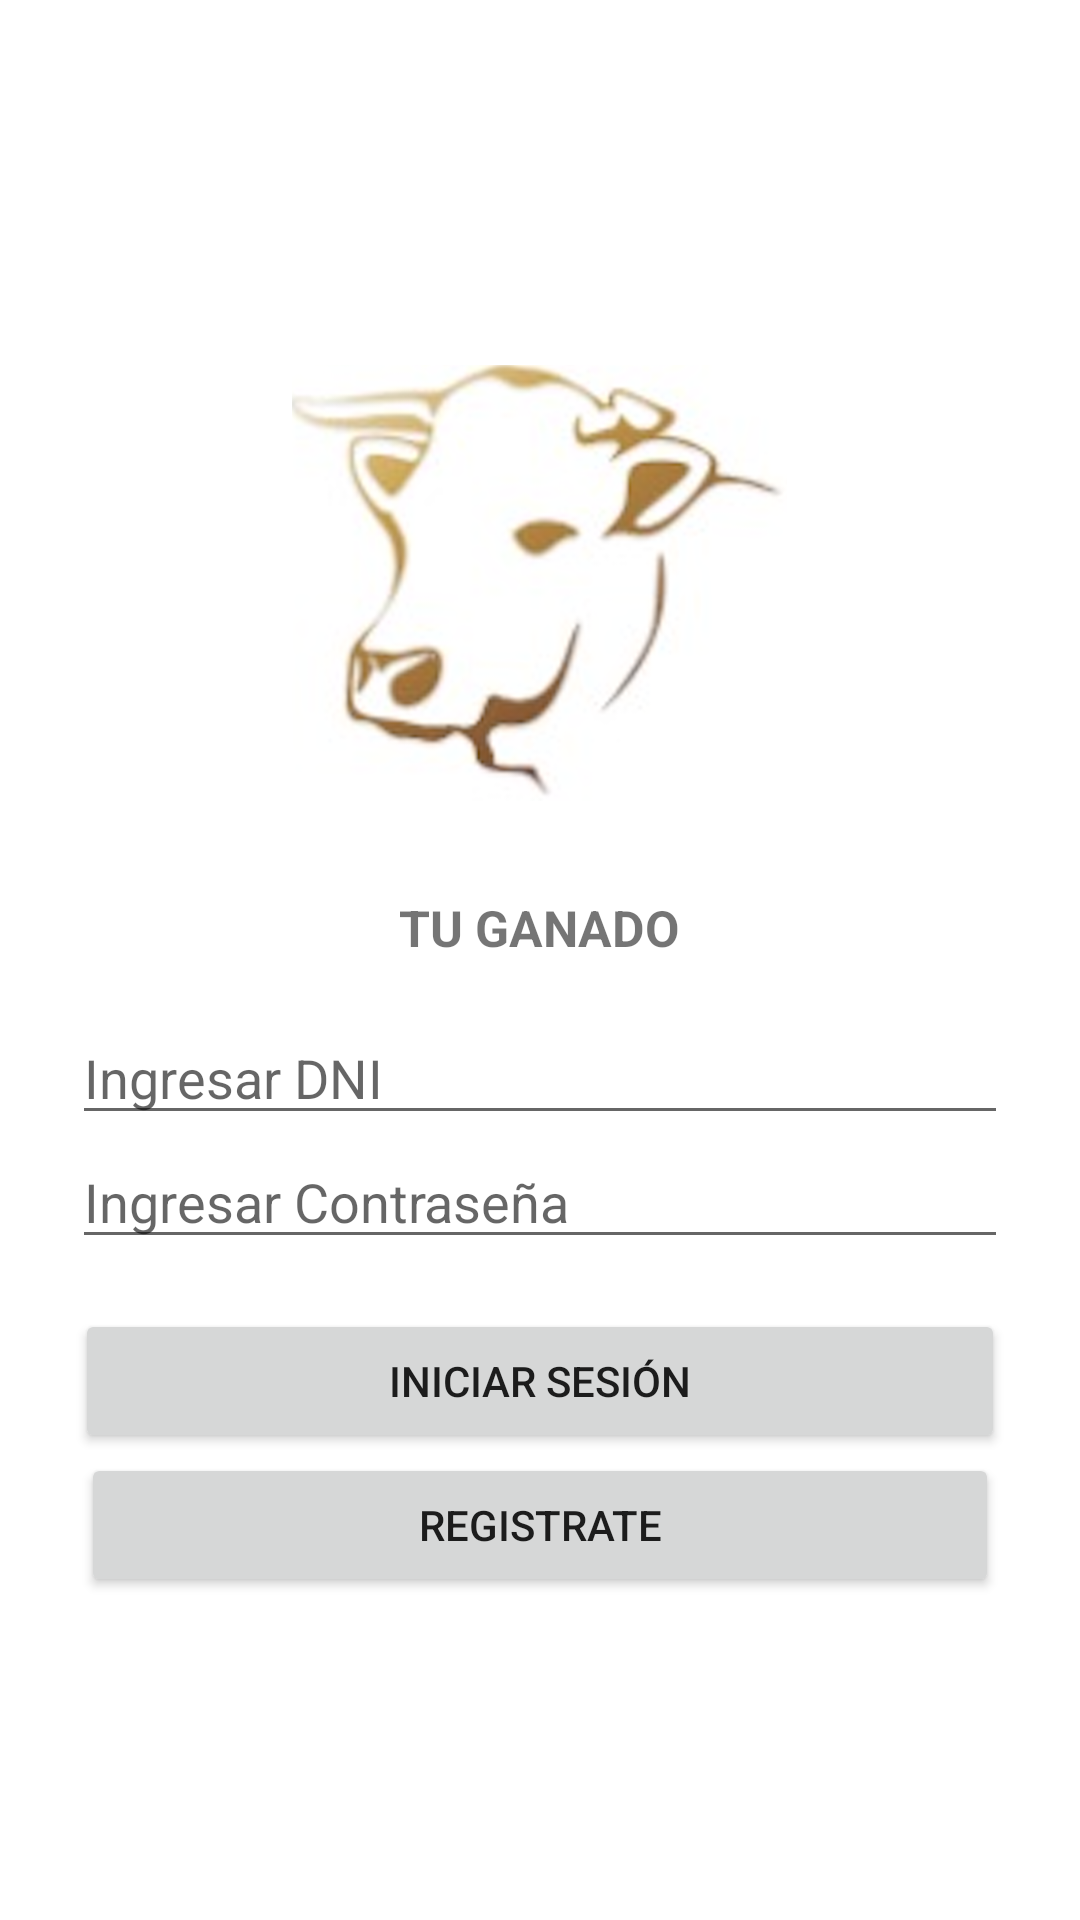

Write the Android layout XML for this screen, with the resource values it uses.
<!-- AndroidManifest.xml: application theme Theme.YourLivestock -->
<!-- res/layout/activity_main.xml -->
<?xml version="1.0" encoding="utf-8"?>
<androidx.constraintlayout.widget.ConstraintLayout xmlns:android="http://schemas.android.com/apk/res/android"
    xmlns:app="http://schemas.android.com/apk/res-auto"
    xmlns:tools="http://schemas.android.com/tools"
    android:layout_width="match_parent"
    android:layout_height="match_parent"
    tools:context=".MainActivity">

    <LinearLayout
        android:layout_width="match_parent"
        android:layout_height="match_parent"
        android:orientation="vertical"
        android:gravity="center">

        <ImageView
            android:id="@+id/imageView"
            android:layout_width="165dp"
            android:layout_height="174dp"
            android:layout_marginBottom="50px"
            app:srcCompat="@drawable/logindraw"
            tools:srcCompat="@drawable/logindraw" />

        <TextView
            android:layout_width="wrap_content"
            android:layout_height="wrap_content"
            android:layout_marginBottom="50px"
            android:text="@string/login_tittle"
            android:textSize="50px"
            android:textStyle="bold" />

        <EditText
            android:id="@+id/txtLoginDocumentNumber"
            android:layout_width="312dp"
            android:layout_height="wrap_content"
            android:hint="@string/login_hintDocumentNumber" />

        <EditText
            android:id="@+id/txtLoginPassword"
            android:layout_width="312dp"
            android:layout_height="wrap_content"
            android:layout_marginBottom="50px"
            android:inputType="textPassword"
            android:hint="@string/login_hintPassword" />

        <Button
            android:id="@+id/btnLogin"
            android:layout_width="310dp"
            android:layout_height="wrap_content"
            android:onClick="onClick"
            android:text="@string/login_login" />

        <Button
            android:id="@+id/btnSignup"
            android:layout_width="306dp"
            android:layout_height="wrap_content"
            android:onClick="onClick"
            android:text="@string/login_signup" />
    </LinearLayout>

</androidx.constraintlayout.widget.ConstraintLayout>
<!-- resources referenced by this layout -->
<resources>
  <!-- drawable logindraw: jpg bitmap (drawable, 194167 bytes) -->
  <string name="login_hintDocumentNumber">Ingresar DNI</string>
  <string name="login_hintPassword">Ingresar Contraseña</string>
  <string name="login_login">INICIAR SESIÓN</string>
  <string name="login_signup">REGISTRATE</string>
  <string name="login_tittle">TU GANADO</string>
  <style name="Theme.YourLivestock" parent="Theme.MaterialComponents.DayNight.DarkActionBar">
          
          <item name="colorPrimary">@color/purple_500</item>
          <item name="colorPrimaryVariant">@color/purple_700</item>
          <item name="colorOnPrimary">@color/white</item>
          
          <item name="colorSecondary">@color/teal_200</item>
          <item name="colorSecondaryVariant">@color/teal_700</item>
          <item name="colorOnSecondary">@color/black</item>
          
          <item name="android:statusBarColor" tools:targetApi="l">?attr/colorPrimaryVariant</item>
          
      </style>
  <color name="purple_500">#FF6200EE</color>
  <color name="purple_700">#FF3700B3</color>
  <color name="white">#FFFFFFFF</color>
  <color name="teal_200">#FF03DAC5</color>
  <color name="teal_700">#FF018786</color>
  <color name="black">#FF000000</color>
</resources>
